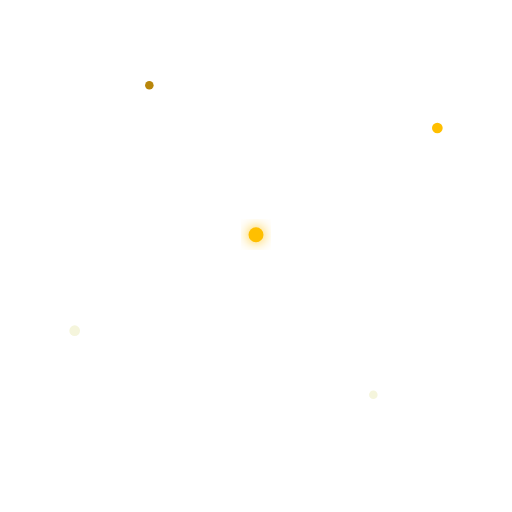
t = 0.00 s
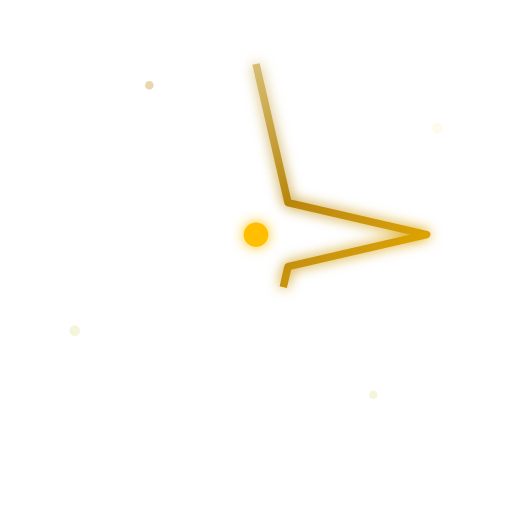
t = 1.13 s
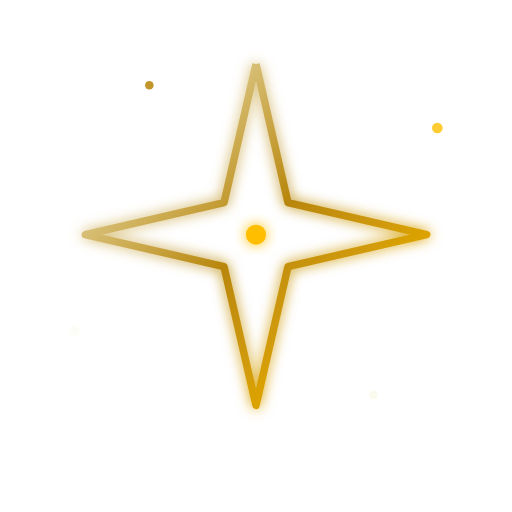
t = 2.40 s
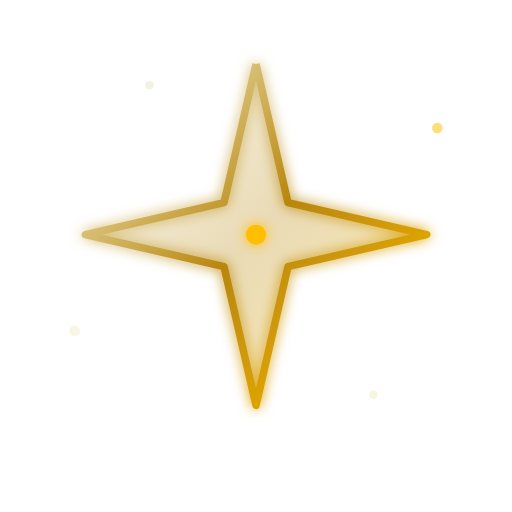
t = 3.60 s
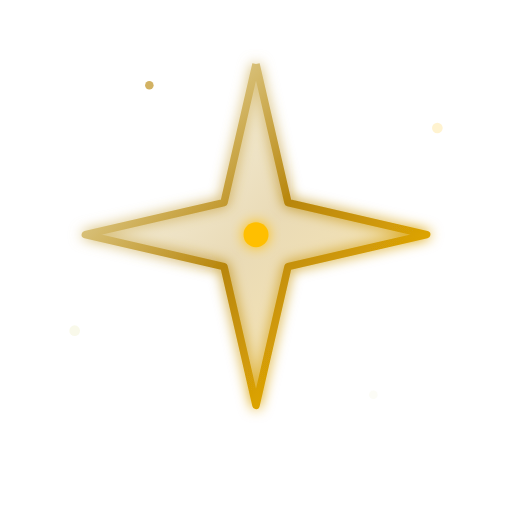
t = 4.83 s
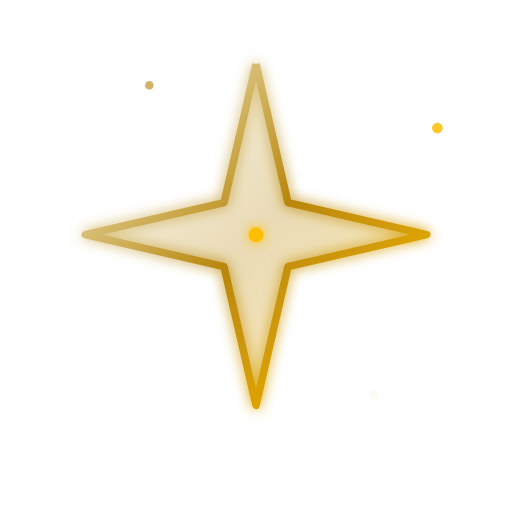
t = 6.00 s

The animated SVG that drew these frames (rendered in a browser with its animation timeline set to each time). Animation: 7 SMIL elements (animate=7); one cycle of 6.00 s, repeats indefinitely.

<svg xmlns="http://www.w3.org/2000/svg" viewBox="0 0 240 240" role="img" aria-label="L'Oracolo di Belline">
  <defs>
    <linearGradient id="gold" x1="0" y1="0" x2="1" y2="1">
      <stop offset="0%" stop-color="#F5F5DC"/>
      <stop offset="50%" stop-color="#B8860B"/>
      <stop offset="100%" stop-color="#FFBF00"/>
    </linearGradient>
    <filter id="glow" x="-50%" y="-50%" width="200%" height="200%">
      <feGaussianBlur stdDeviation="3" result="blur"/>
      <feMerge>
        <feMergeNode in="blur"/>
        <feMergeNode in="SourceGraphic"/>
      </feMerge>
    </filter>
  </defs>

  <!-- Stella a 8 punte che si disegna -->
  <g filter="url(#glow)">
    <path d="M120 30 L135 95 L200 110 L135 125 L120 190 L105 125 L40 110 L105 95 Z"
          fill="none" stroke="url(#gold)" stroke-width="3.5" stroke-linejoin="round"
          stroke-dasharray="560" stroke-dashoffset="560">
      <animate attributeName="stroke-dashoffset" from="560" to="0" dur="2.2s" begin="0.3s" fill="freeze"/>
    </path>
  </g>
  <path d="M120 30 L135 95 L200 110 L135 125 L120 190 L105 125 L40 110 L105 95 Z"
        fill="url(#gold)" opacity="0">
    <animate attributeName="opacity" from="0" to="0.3" dur="1.2s" begin="2.4s" fill="freeze"/>
  </path>

  <!-- Punto centrale pulsante -->
  <circle cx="120" cy="110" r="5" fill="#FFBF00" filter="url(#glow)">
    <animate attributeName="r" values="3.5;6.5;3.5" dur="3s" repeatCount="indefinite"/>
  </circle>

  <!-- Scintille -->
  <circle cx="205" cy="60" r="2.5" fill="#FFBF00">
    <animate attributeName="opacity" values="0;1;0" dur="3.5s" begin="1s" repeatCount="indefinite"/>
  </circle>
  <circle cx="35" cy="155" r="2.5" fill="#F5F5DC">
    <animate attributeName="opacity" values="0;1;0" dur="4s" begin="2s" repeatCount="indefinite"/>
  </circle>
  <circle cx="70" cy="40" r="2" fill="#B8860B">
    <animate attributeName="opacity" values="0;1;0" dur="3.2s" begin="0.6s" repeatCount="indefinite"/>
  </circle>
  <circle cx="175" cy="185" r="2" fill="#F5F5DC">
    <animate attributeName="opacity" values="0;1;0" dur="3.8s" begin="1.5s" repeatCount="indefinite"/>
  </circle>
</svg>
